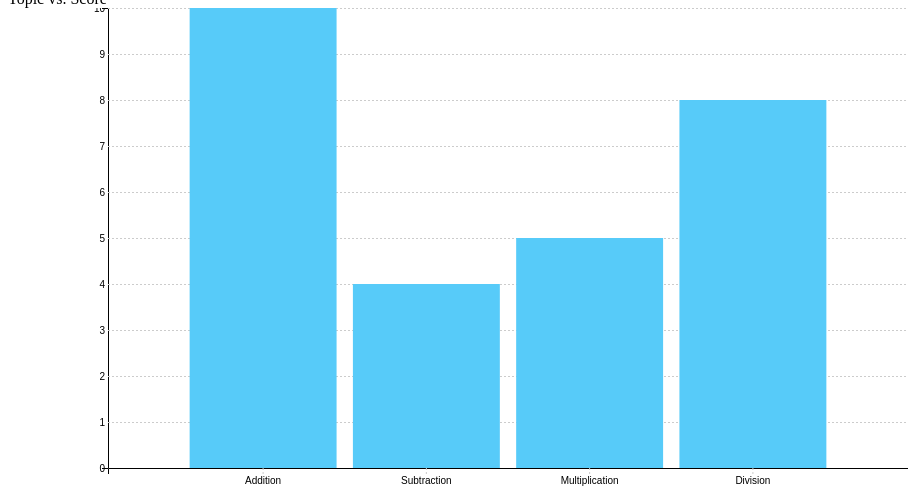
D3 v4 page, settled after 360 driven frames (6 s of simulated time); the page loaded 1 data file(s).


!(function(){
    "use strict"
    
    var width,height
    var chartWidth, chartHeight
    var margin
    var svg = d3.select("#graph").append("svg")
    var axisLayer = svg.append("g").classed("axisLayer", true)
    var chartLayer = svg.append("g").classed("chartLayer", true)
    
    var xScale = d3.scaleBand()
    var yScale = d3.scaleLinear()
    
    d3.csv("data.csv", cast,  main)
    
    function cast(d) {
        d.value = +d.value
        return d 
    }
    
    function main(data) {
        setSize(data)
        drawAxis()
        drawChart(data)    
    }
    
    function setSize(data) {
        width = document.querySelector("#graph").clientWidth
        height = document.querySelector("#graph").clientHeight
        // font = document.querySelector("#graph").font-size
    
        margin = {top:0, left:100, bottom:40, right:0 }
        
        chartWidth = width - (margin.left+margin.right)
        chartHeight = height - (margin.top+margin.bottom)
        
        svg.attr("width", width).attr("height", height)
        
        axisLayer.attr("width", width).attr("height", height) //.attr("font-size", 24px)
        
        chartLayer
            .attr("width", chartWidth)
            .attr("height", chartHeight)
            .attr("transform", "translate("+[margin.left, margin.top]+")")
            
        xScale.domain(data.map(function(d){ return d.name })).range([0, chartWidth])
            .paddingInner(0.1)
            .paddingOuter(0.5)
            
        yScale.domain([0, d3.max(data, function(d){ return d.value})]).range([chartHeight, 0])
    }
    
    function drawChart(data) {
        var t = d3.transition()
            .duration(1000)
            .ease(d3.easeLinear)
            .on("start", function(d){ console.log("transiton start") })
            .on("end", function(d){ console.log("transiton end") })
        
        var bar = chartLayer.selectAll(".bar").data(data)
        
        bar.exit().remove()
        
        bar.enter().append("rect").classed("bar", true)
            .merge(bar)
            .attr("fill", "#57cbf9")
            .attr("width", xScale.bandwidth())
            .attr("height", 0)
            .attr("transform", function(d){ return "translate("+[xScale(d.name), chartHeight]+")"})
            
        chartLayer.selectAll(".bar").transition(t)
            .attr("height", function(d){ return chartHeight - yScale(d.value) })
            .attr("transform", function(d){ return "translate("+[xScale(d.name), yScale(d.value)]+")"})
    }
    
    function drawAxis(){
        var yAxis = d3.axisLeft(yScale)
            .tickSizeInner(-chartWidth)
        
        axisLayer.append("g")
            .attr("transform", "translate("+[margin.left, margin.top]+")")
            .attr("class", "axis y")
            // .attr("font-size", 24px)
            .call(yAxis);
            
        var xAxis = d3.axisBottom(xScale)
    
        axisLayer.append("g")
            .attr("class", "axis x")
            .attr("transform", "translate("+[margin.left, chartHeight]+")")
            .call(xAxis);       
    }    
    
}());   


### data: data.csv
name, value
Addition, 10
Subtraction, 4
Multiplication, 5
Division, 8